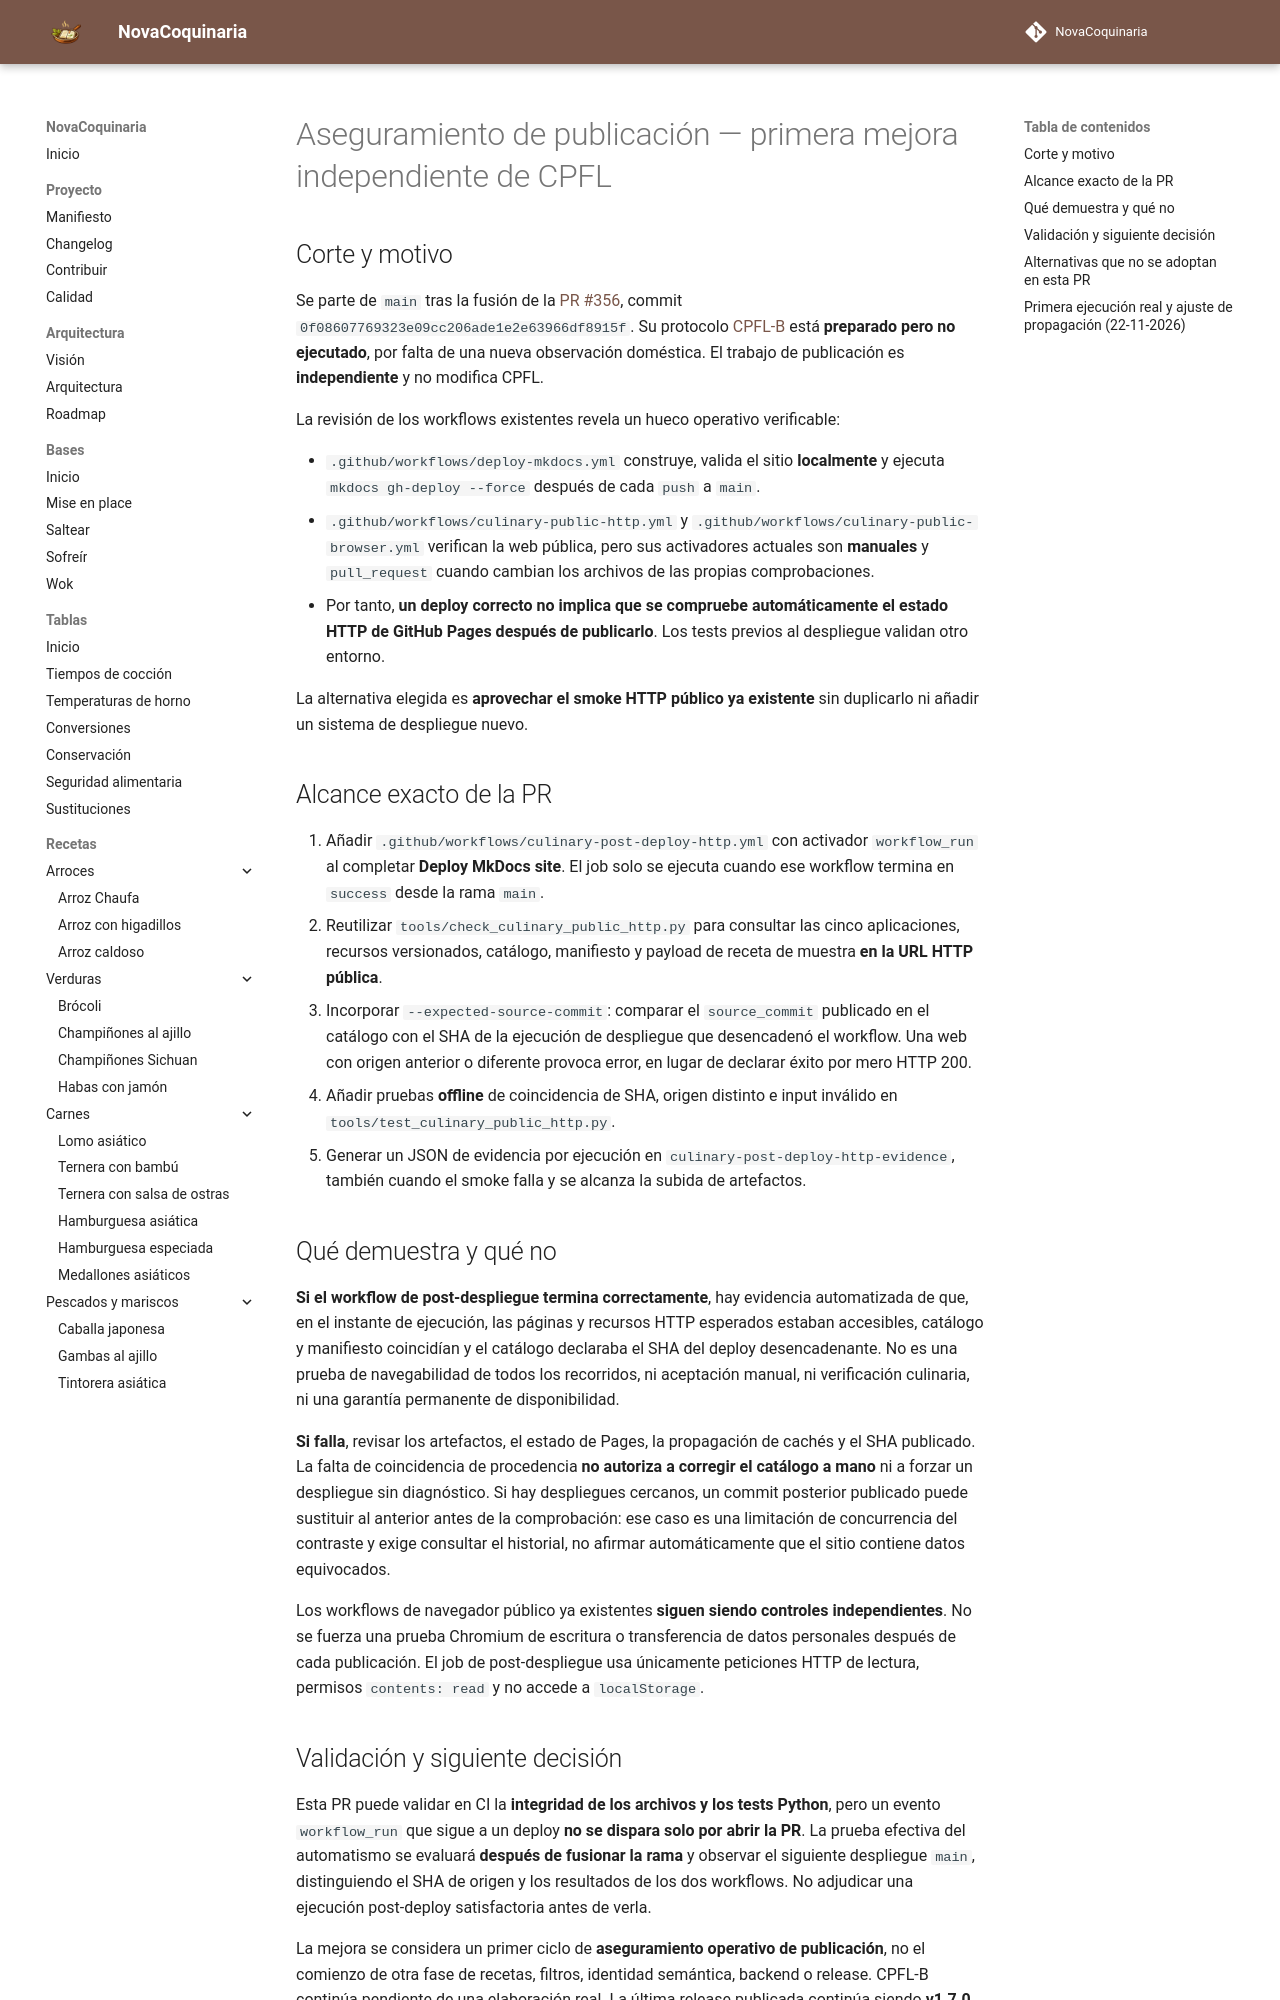

repository: fran-eliot/NovaCoquinaria · page: docs/management/ASEGURAMIENTO_PUBLICACION_POST_DEPLOY.html · generator: mkdocs

---
id: DOC-ASEGURAMIENTO-PUBLICACION-2026
titulo: Aseguramiento de publicación GitHub Pages — primer ciclo
tipo: gestion
version: 0.1.0
estado: propuesta-tecnica
ultima_revision: 2026-11-22
---

# Aseguramiento de publicación — primera mejora independiente de CPFL

## Corte y motivo

Se parte de `main` tras la fusión de la [PR #356](https://github.com/fran-eliot/NovaCoquinaria/pull/356), commit `0f08607769323e09cc206ade1e2e63966df8915f`. Su protocolo [CPFL-B](./PROTOCOLO_PILOTO_CPFL_B.md) está **preparado pero no ejecutado**, por falta de una nueva observación doméstica. El trabajo de publicación es **independiente** y no modifica CPFL.

La revisión de los workflows existentes revela un hueco operativo verificable:

- `.github/workflows/deploy-mkdocs.yml` construye, valida el sitio **localmente** y ejecuta `mkdocs gh-deploy --force` después de cada `push` a `main`.
- `.github/workflows/culinary-public-http.yml` y `.github/workflows/culinary-public-browser.yml` verifican la web pública, pero sus activadores actuales son **manuales** y `pull_request` cuando cambian los archivos de las propias comprobaciones.
- Por tanto, **un deploy correcto no implica que se compruebe automáticamente el estado HTTP de GitHub Pages después de publicarlo**. Los tests previos al despliegue validan otro entorno.

La alternativa elegida es **aprovechar el smoke HTTP público ya existente** sin duplicarlo ni añadir un sistema de despliegue nuevo.

## Alcance exacto de la PR

1. Añadir `.github/workflows/culinary-post-deploy-http.yml` con activador `workflow_run` al completar **Deploy MkDocs site**. El job solo se ejecuta cuando ese workflow termina en `success` desde la rama `main`.
2. Reutilizar `tools/check_culinary_public_http.py` para consultar las cinco aplicaciones, recursos versionados, catálogo, manifiesto y payload de receta de muestra **en la URL HTTP pública**.
3. Incorporar `--expected-source-commit`: comparar el `source_commit` publicado en el catálogo con el SHA de la ejecución de despliegue que desencadenó el workflow. Una web con origen anterior o diferente provoca error, en lugar de declarar éxito por mero HTTP 200.
4. Añadir pruebas **offline** de coincidencia de SHA, origen distinto e input inválido en `tools/test_culinary_public_http.py`.
5. Generar un JSON de evidencia por ejecución en `culinary-post-deploy-http-evidence`, también cuando el smoke falla y se alcanza la subida de artefactos.

## Qué demuestra y qué no

**Si el workflow de post-despliegue termina correctamente**, hay evidencia automatizada de que, en el instante de ejecución, las páginas y recursos HTTP esperados estaban accesibles, catálogo y manifiesto coincidían y el catálogo declaraba el SHA del deploy desencadenante. No es una prueba de navegabilidad de todos los recorridos, ni aceptación manual, ni verificación culinaria, ni una garantía permanente de disponibilidad.

**Si falla**, revisar los artefactos, el estado de Pages, la propagación de cachés y el SHA publicado. La falta de coincidencia de procedencia **no autoriza a corregir el catálogo a mano** ni a forzar un despliegue sin diagnóstico. Si hay despliegues cercanos, un commit posterior publicado puede sustituir al anterior antes de la comprobación: ese caso es una limitación de concurrencia del contraste y exige consultar el historial, no afirmar automáticamente que el sitio contiene datos equivocados.

Los workflows de navegador público ya existentes **siguen siendo controles independientes**. No se fuerza una prueba Chromium de escritura o transferencia de datos personales después de cada publicación. El job de post-despliegue usa únicamente peticiones HTTP de lectura, permisos `contents: read` y no accede a `localStorage`.
